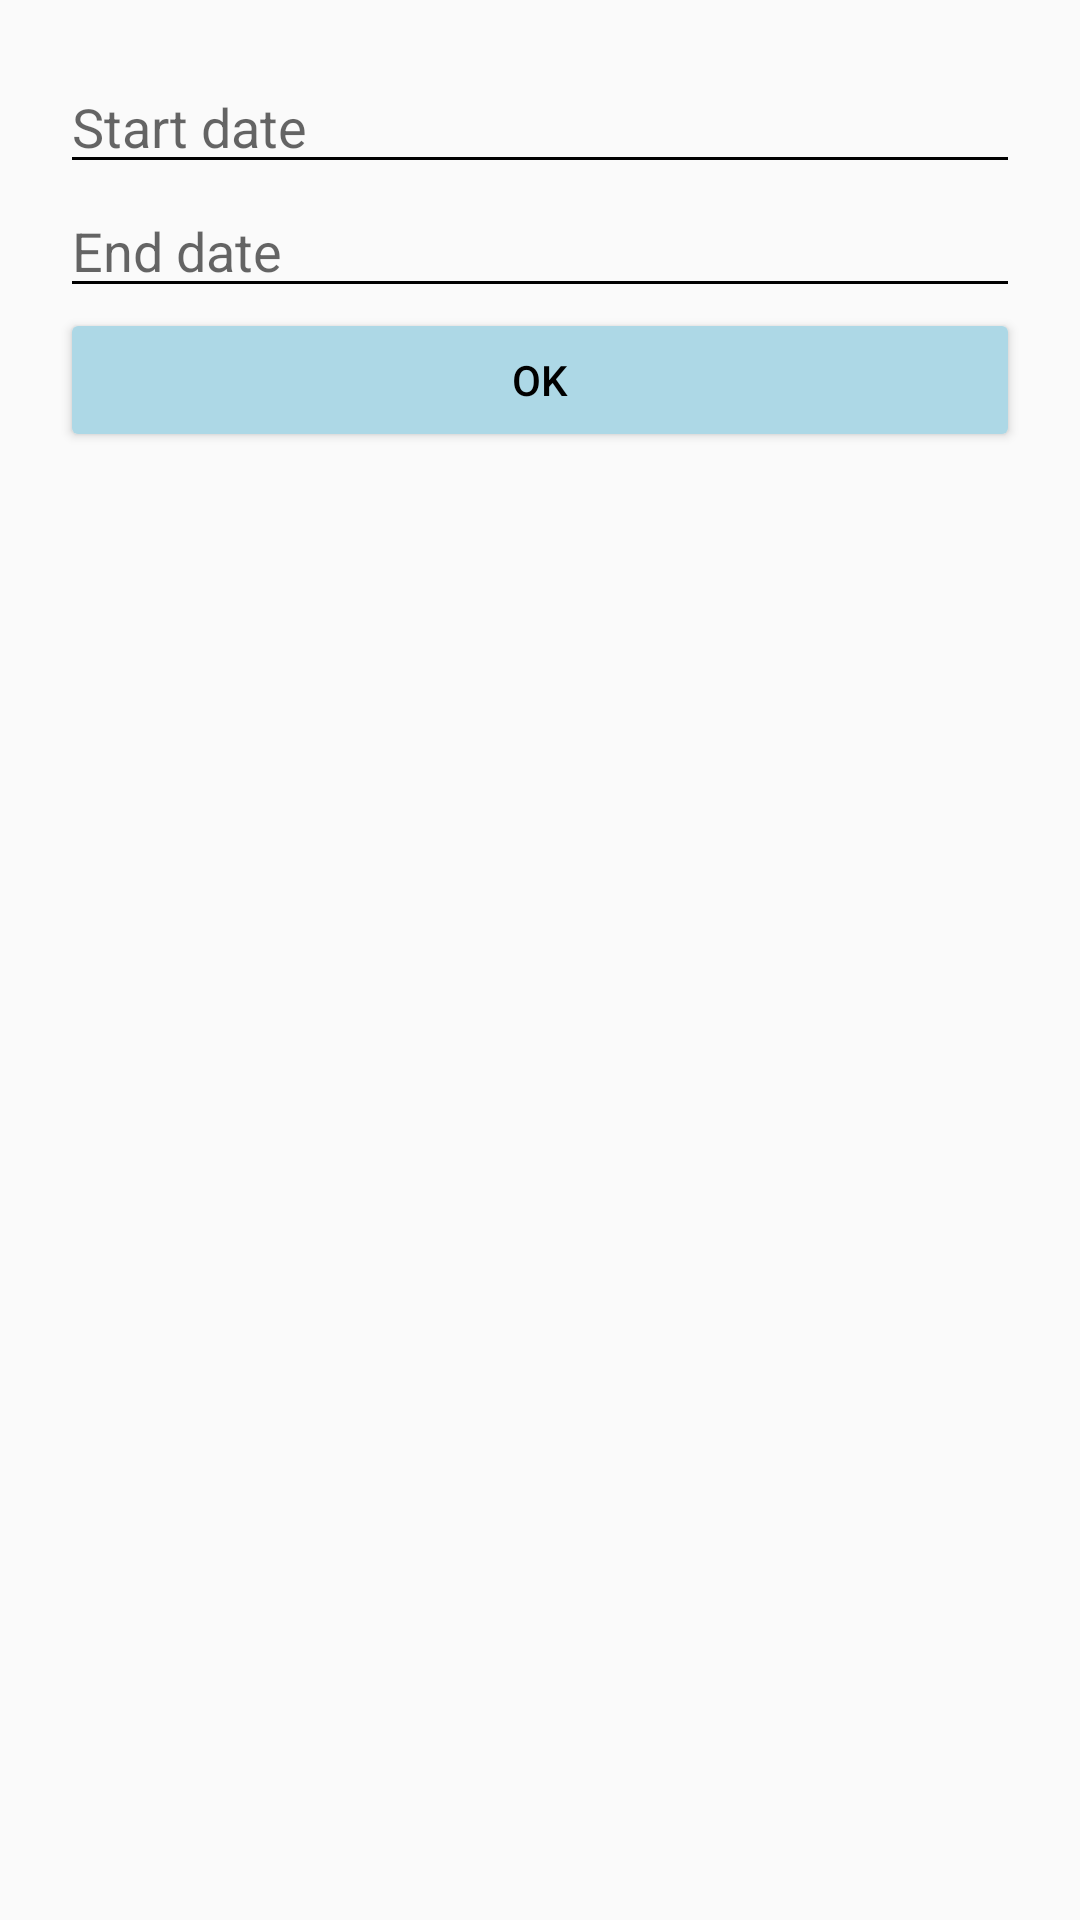

Produce the Android XML layout that renders to this screen, including the resource entries it uses.
<!-- AndroidManifest.xml: application theme Theme.DataManagementNirApp -->
<!-- res/layout/dialog_generate_report.xml -->
<?xml version="1.0" encoding="utf-8"?>
<LinearLayout xmlns:android="http://schemas.android.com/apk/res/android"
              android:layout_width="match_parent"
              android:layout_height="wrap_content"
              android:orientation="vertical"
              android:padding="20dp">

    <EditText
            android:id="@+id/startDateField"
            android:layout_width="match_parent"
            android:layout_height="wrap_content"
            android:hint="@string/startDate"
            android:focusable="false"
            android:clickable="true"/>

    <EditText
            android:id="@+id/endDateField"
            android:layout_width="match_parent"
            android:layout_height="wrap_content"
            android:hint="@string/endDate"
            android:focusable="false"
            android:clickable="true"/>

    <Button
            android:id="@+id/okButton"
            android:layout_width="match_parent"
            android:layout_height="wrap_content"
            android:text="OK" />

</LinearLayout>
<!-- resources referenced by this layout -->
<resources>
  <string name="endDate">End date</string>
  <string name="startDate">Start date</string>
  <style name="Theme.DataManagementNirApp" parent="Theme.AppCompat.DayNight.NoActionBar">
          <item name="colorPrimary">@color/lightBlue</item>
          <item name="colorPrimaryDark">@color/lightBlue</item>
          <item name="buttonStyle">@style/Widget.AppCompat.Button.Colored</item>
          <item name="android:textColorPrimary">@color/black</item>
          <item name="android:textColorSecondary">@color/black</item>
          <item name="android:textViewStyle">@style/Widget.AppCompat.TextView.Colored</item>
      </style>
  <color name="lightBlue">#ADD8E6</color>
  <style name="Widget.AppCompat.Button.Colored" parent="Widget.AppCompat.Button">
          <item name="android:backgroundTint">@color/lightBlue</item>
      </style>
  <color name="black">#FF000000</color>
  <style name="Widget.AppCompat.TextView.Colored" parent="Widget.AppCompat.TextView">
          <item name="android:textColor">@color/black</item>
      </style>
</resources>
